4-way image classification set "Borders" from GitHub (frankbydefault/tumor-detector-notebook); label vocabulary: glioma, meningioma, no tumor, pituitary tumor.

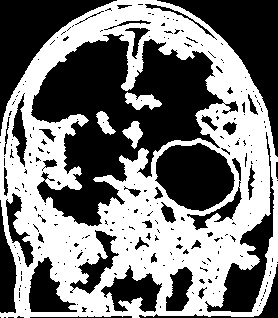
Label: meningioma

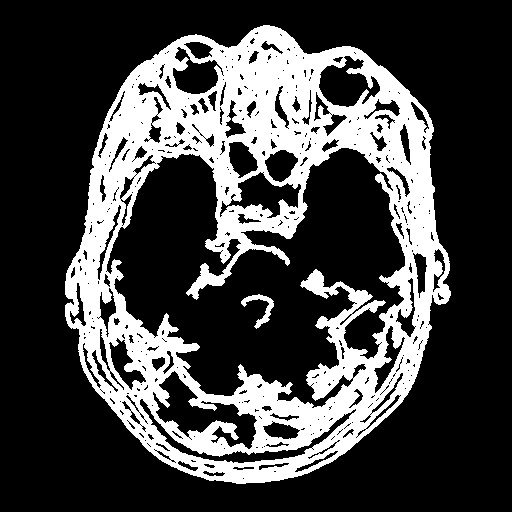
Label: pituitary tumor

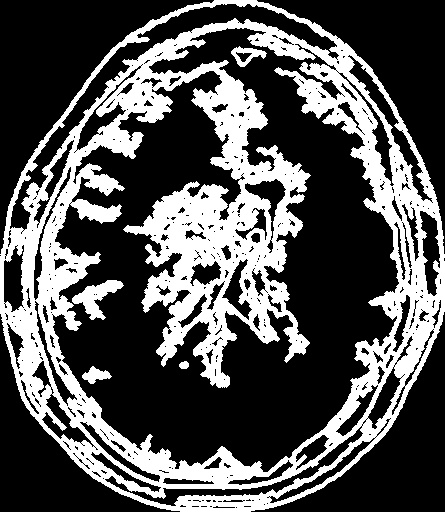
Label: glioma

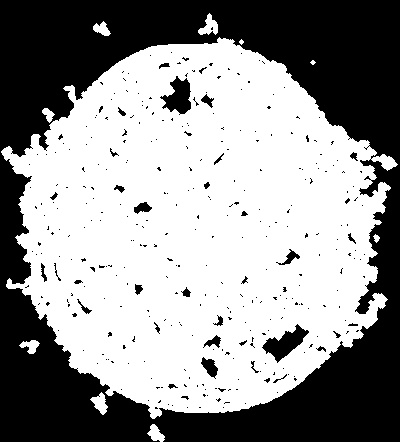
Label: no tumor

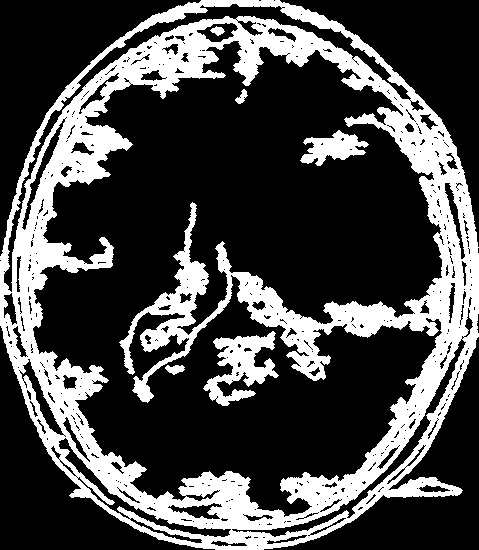
Label: meningioma

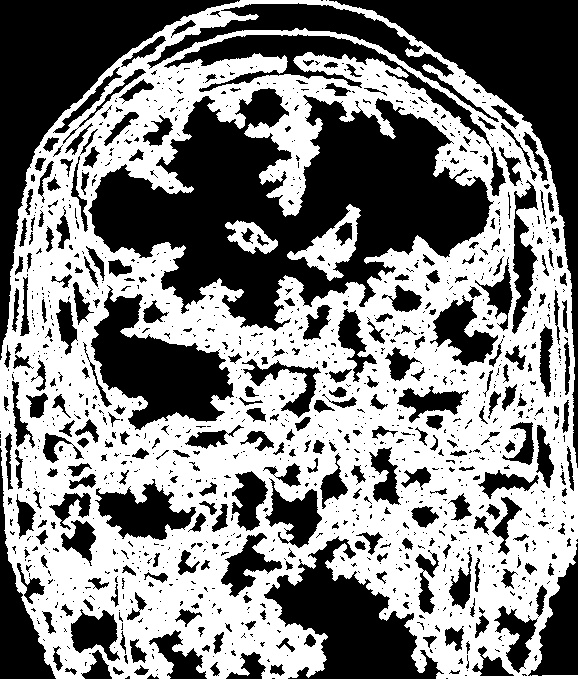
Label: pituitary tumor
